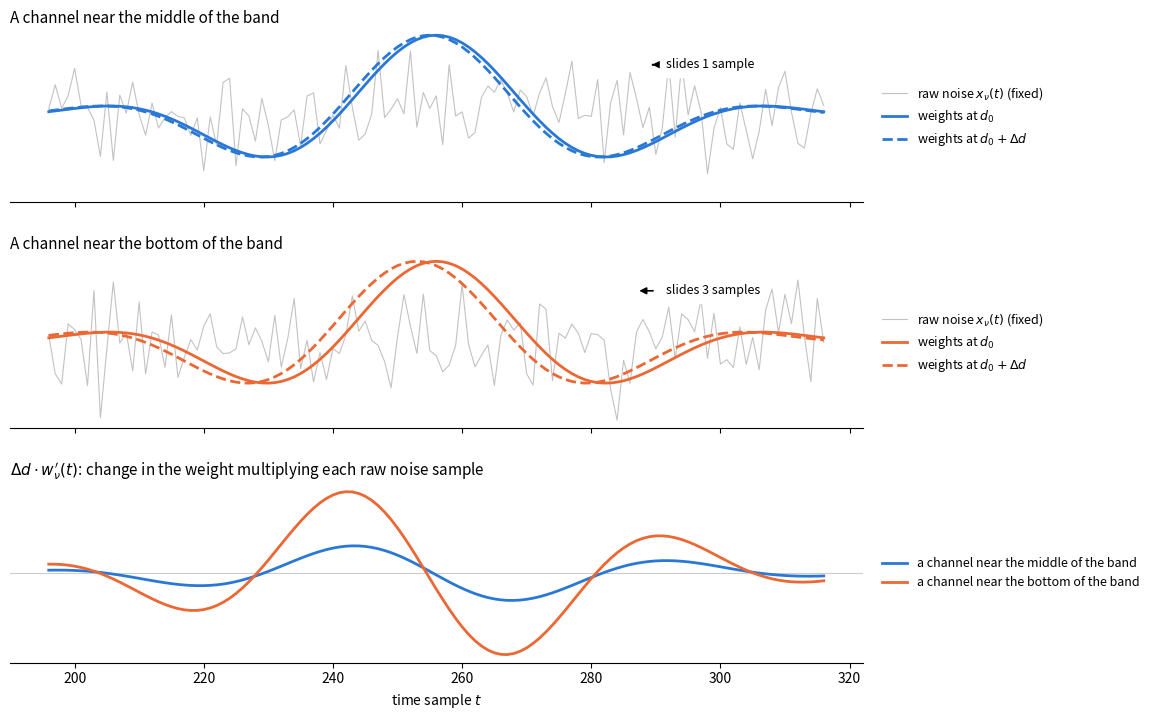

Source code (Python):
import numpy as np, matplotlib
matplotlib.use("Agg")
import matplotlib.pyplot as plt
from scipy.fft import dct, idct

N = 512; t = np.arange(N)
s = np.exp(-0.5*((t-256)/12.0)**2)                      # toy burst at d0
k = np.arange(1, N+1); kc, O = 30, 5
f = 1/(1+(k/kc)**(2*O))                                  # S23 f(k)
S = lambda x: idct(f*dct(x, norm='ortho'), norm='ortho') # S = C diag(f) C^T
D1 = lambda x: np.diff(x)                                # (D1 x)_j = x_{j+1}-x_j
D1T = lambda y: np.concatenate(([0], y)) - np.concatenate((y, [0]))  # row a^T D1

a = D1(S(s)); ahat = a/np.linalg.norm(a)
w = S(D1T(ahat))                                         # w = a^T D1 S  (S symmetric)
w /= np.abs(w).max()
wdot = np.gradient(w)

rng = np.random.default_rng(3)
blue, orange, grey = "#2a78d6", "#eb6834", "#9a9a9a"
slides = [(1.0, blue, r"a channel near the middle of the band"), (3.0, orange, r"a channel near the bottom of the band")]
lo, hi = 196, 316; m = (t >= lo) & (t <= hi)

fig, ax = plt.subplots(3, 1, figsize=(11, 8.2), sharex=True,
                       gridspec_kw=dict(height_ratios=[1, 1, 1.05], hspace=0.32))
for i, (sl, c, name) in enumerate(slides):
    x = 0.35*rng.standard_normal(N)
    ws = np.interp(t + sl, t, w)                         # w(t + τ_ch Δd)
    A = ax[i]
    A.plot(t[m], x[m], color=grey, lw=0.8, alpha=0.6, label=r"raw noise $x_{\nu}(t)$ (fixed)")
    A.plot(t[m], w[m], color=c, lw=2, label=r"weights at $d_0$")
    A.plot(t[m], ws[m], color=c, lw=2, ls="--", label=r"weights at $d_0+\Delta d$")
    A.annotate("", xy=(290-sl, 0.62), xytext=(290, 0.62),
               arrowprops=dict(arrowstyle="-|>", color="k", lw=1.2))
    A.text(290+1.5, 0.62, f"slides {sl:g} sample{'s' if sl!=1 else ''}", va="center", fontsize=9, backgroundcolor="white")
    A.set_title(name[0].upper()+name[1:], loc="left", fontsize=11)
    A.legend(loc="center left", bbox_to_anchor=(1.01, 0.5), fontsize=9, frameon=False)
    A.set_yticks([]); A.set_ylim(-1.15, 1.05)
    for sp in ("top", "right", "left"): A.spines[sp].set_visible(False)
    ax[2].plot(t[m], (ws - w)[m], color=c, lw=2, label=f"{name}")
    
A = ax[2]
A.axhline(0, color="#cccccc", lw=0.8, zorder=0)
A.set_title(r"$\Delta d\cdot w^\prime_{\nu}(t)$: change in the weight multiplying each raw noise sample", loc="left", fontsize=11)
A.legend(loc="center left", bbox_to_anchor=(1.01, 0.5), fontsize=9, frameon=False)
A.set_yticks([])
for sp in ("top", "right", "left"): A.spines[sp].set_visible(False)
A.set_xlabel("time sample $t$")
fig.savefig("fig_wprime.png", dpi=170, bbox_inches="tight")
